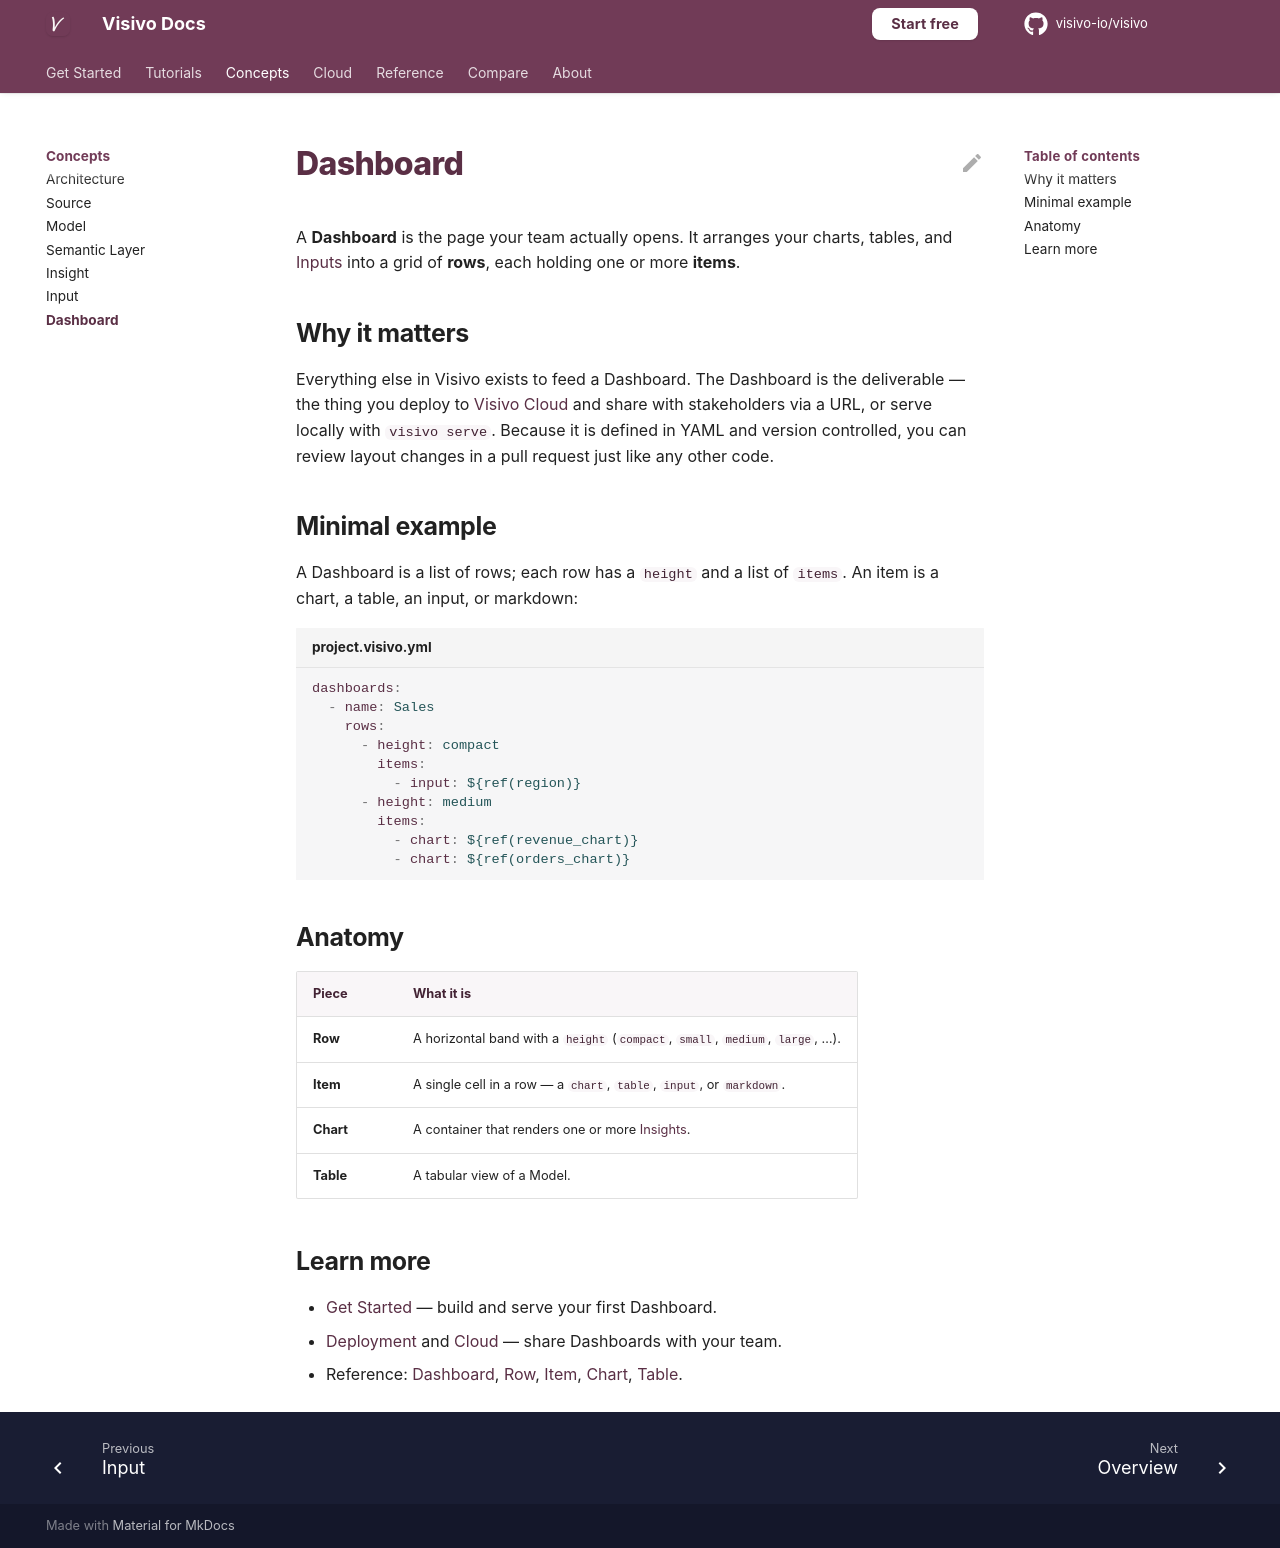

repository: visivo-io/visivo · page: concepts/dashboard/index.html · generator: mkdocs

# Dashboard

A **Dashboard** is the page your team actually opens. It arranges your charts, tables, and
[Inputs](input.md) into a grid of **rows**, each holding one or more **items**.

## Why it matters

Everything else in Visivo exists to feed a Dashboard. The Dashboard is the deliverable —
the thing you deploy to [Visivo Cloud](../cloud/index.md) and share with stakeholders via a
URL, or serve locally with `visivo serve`. Because it is defined in YAML and version
controlled, you can review layout changes in a pull request just like any other code.

## Minimal example

A Dashboard is a list of rows; each row has a `height` and a list of `items`. An item is a
chart, a table, an input, or markdown:

```yaml title="project.visivo.yml"
dashboards:
  - name: Sales
    rows:
      - height: compact
        items:
          - input: ${ref(region)}
      - height: medium
        items:
          - chart: ${ref(revenue_chart)}
          - chart: ${ref(orders_chart)}
```

## Anatomy

| Piece | What it is |
|-------|------------|
| **Row** | A horizontal band with a `height` (`compact`, `small`, `medium`, `large`, …). |
| **Item** | A single cell in a row — a `chart`, `table`, `input`, or `markdown`. |
| **Chart** | A container that renders one or more [Insights](insight.md). |
| **Table** | A tabular view of a Model. |

## Learn more

- [Get Started](../index.md) — build and serve your first Dashboard.
- [Deployment](../topics/deployments.md) and [Cloud](../cloud/index.md) — share Dashboards
  with your team.
- Reference:
  [Dashboard](../reference/configuration/Dashboards/Dashboard/index.md),
  [Row](../reference/configuration/Dashboards/Dashboard/Row/index.md),
  [Item](../reference/configuration/Dashboards/Dashboard/Row/Item/index.md),
  [Chart](../reference/configuration/Chart/index.md),
  [Table](../reference/configuration/Table/index.md).
